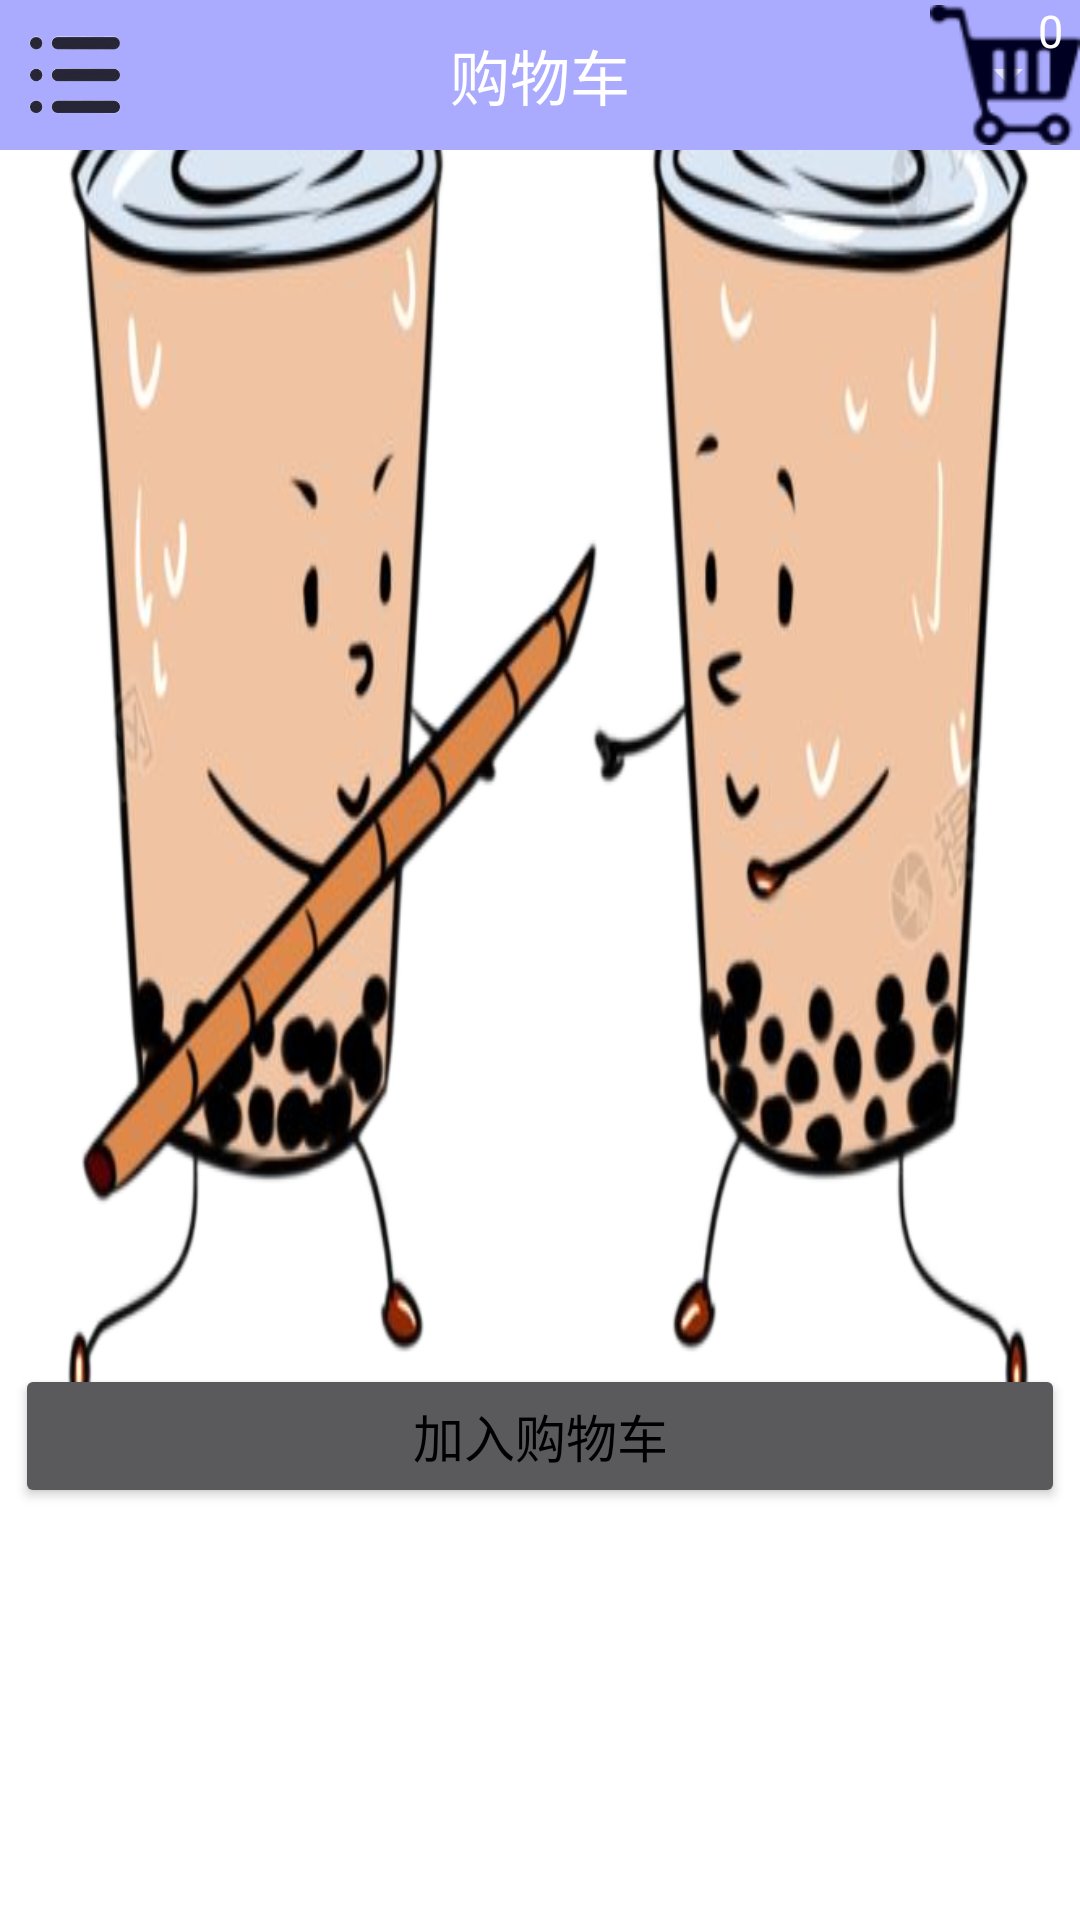

Produce the Android XML layout that renders to this screen, including the resource entries it uses.
<!-- AndroidManifest.xml: activity theme Theme.Design.NoActionBar -->
<!-- res/layout/activity_shopping_detail.xml -->
<LinearLayout xmlns:android="http://schemas.android.com/apk/res/android"
    android:layout_width="match_parent"
    android:layout_height="match_parent"
    android:background="@mipmap/bj0"
    android:orientation="vertical" >

    <include layout="@layout/activity_shopping_title" />

    <ScrollView
        android:layout_width="match_parent"
        android:layout_height="wrap_content" >

        <LinearLayout
            android:layout_width="match_parent"
            android:layout_height="wrap_content"
            android:padding="5dp"
            android:orientation="vertical" >

            <ImageView
                android:id="@+id/iv_goods_pic"
                android:layout_width="match_parent"
                android:layout_height="350dp"
                android:scaleType="fitCenter" />

            <TextView
                android:id="@+id/tv_goods_price"
                android:layout_width="match_parent"
                android:layout_height="wrap_content"
                android:textColor="@color/red"
                android:textSize="22sp" />

            <TextView
                android:id="@+id/tv_goods_desc"
                android:layout_width="match_parent"
                android:layout_height="wrap_content"
                android:textColor="@color/black"
                android:textSize="15sp" />



            <Button
                android:id="@+id/btn_add_cart"
                android:layout_width="match_parent"
                android:layout_height="wrap_content"
                android:text="加入购物车"
                android:textColor="@color/black"
                android:textSize="17sp" />
        </LinearLayout>
    </ScrollView>

</LinearLayout>
<!-- res/layout/activity_shopping_title.xml (included above) -->
<RelativeLayout xmlns:android="http://schemas.android.com/apk/res/android"
    android:layout_width="match_parent"
    android:layout_height="50dp"
    android:background="#aaaaff" >

    <ImageView
        android:id="@+id/iv_menu"
        android:layout_width="50dp"
        android:layout_height="match_parent"
        android:layout_alignParentLeft="true"
        android:scaleType="fitCenter"
        android:src="@drawable/menu" />

    <TextView
    android:id="@+id/tv_title"
    android:layout_width="wrap_content"
    android:layout_height="wrap_content"
    android:layout_centerInParent="true"
    android:text="购物车"
    android:textColor="#fff"
    android:textSize="20sp" />


    <Spinner
        android:id="@+id/spinner"
        android:layout_width="match_parent"
        android:layout_height="wrap_content"
        android:layout_alignParentStart="true"
        android:layout_centerVertical="true" />

    <ImageView
        android:id="@+id/iv_cart"
        android:layout_width="50dp"
        android:layout_height="match_parent"
        android:layout_alignParentRight="true"
        android:scaleType="fitCenter"
        android:src="@drawable/cart" />
    
    <TextView
        android:id="@+id/tv_count"
        android:layout_width="20dp"
        android:layout_height="20dp"
        android:layout_alignParentTop="true"
        android:layout_toRightOf="@+id/iv_cart"
        android:layout_marginLeft="-20dp"
        android:gravity="center"
        android:background="@drawable/shape_oval_red"
        android:text="0"
        android:textColor="@color/white"
        android:textSize="15sp" />
    
</RelativeLayout>
<!-- resources referenced by this layout -->
<resources>
  <color name="black">#000000</color>
  <color name="red">#ff0000</color>
  <color name="white">#ffffff</color>
  <!-- drawable cart: png bitmap (drawable-xhdpi, 3275 bytes) -->
  <!-- drawable menu: png bitmap (drawable-xhdpi, 15949 bytes) -->
  <!-- mipmap bj0: png bitmap (mipmap-xxxhdpi, 209861 bytes) -->
</resources>
